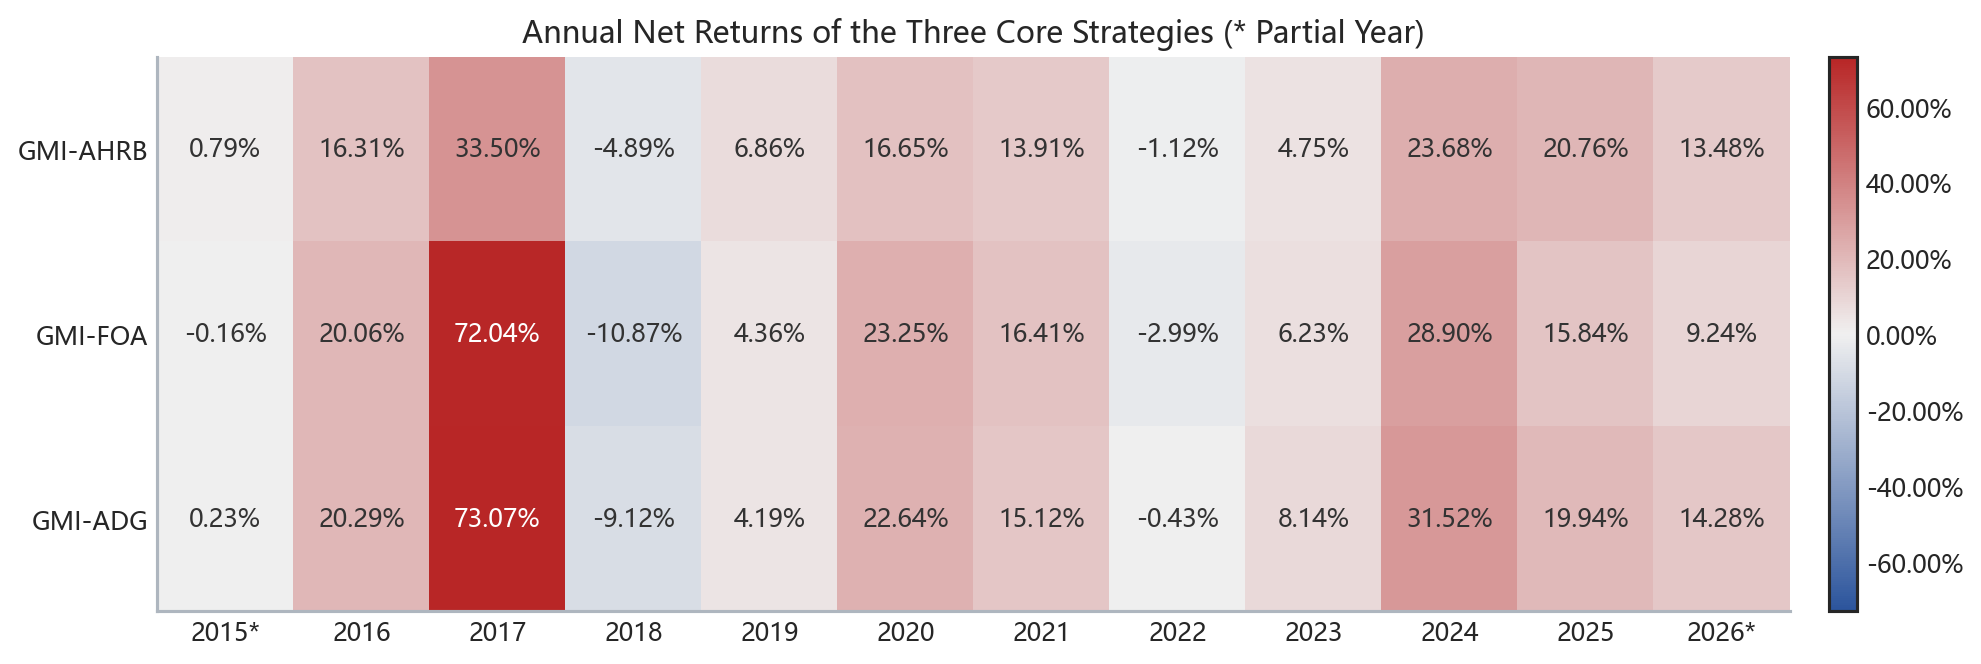

Source data for this figure (header and first rows):
, 2015*, 2016, 2017, 2018, 2019, 2020, 2021, 2022, 2023, 2024, 2025, 2026*
Global Momentum Adaptive Hierarchical Ri…, 0.007873, 0.1631, 0.335, -0.04892, 0.06865, 0.1665, 0.1391, -0.01116, 0.04751, 0.2368, 0.2076, 0.1348
Global Momentum Fixed Offensive Allocati…, -0.001636, 0.2006, 0.7204, -0.1087, 0.04363, 0.2325, 0.1641, -0.02987, 0.06226, 0.289, 0.1584, 0.09238
Global Momentum Adaptive Defense and Gro…, 0.002304, 0.2029, 0.7307, -0.09121, 0.04192, 0.2264, 0.1512, -0.00431, 0.08141, 0.3152, 0.1994, 0.1428
